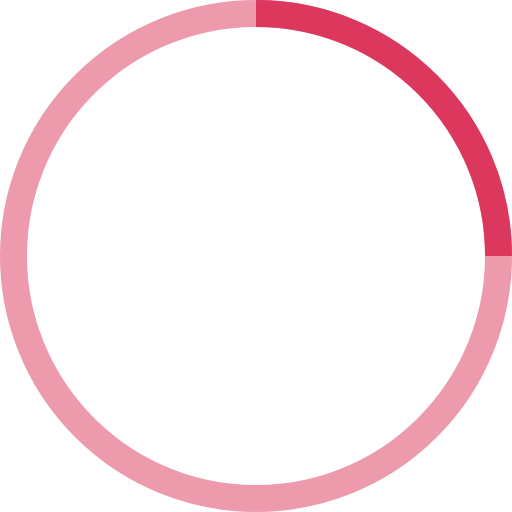
t = 0.00 s
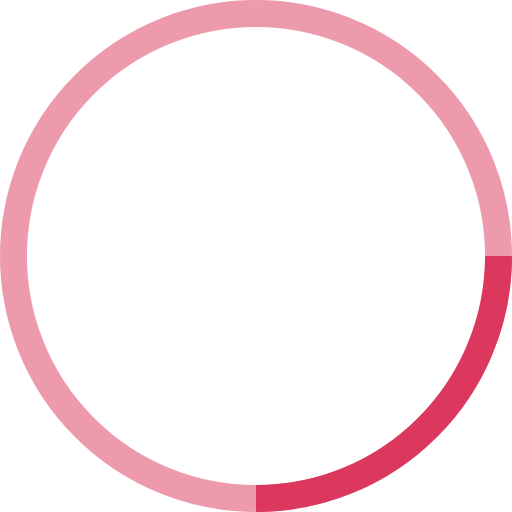
t = 0.25 s
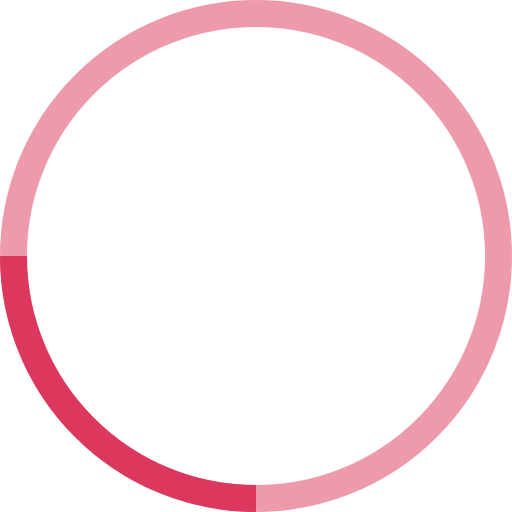
t = 0.50 s
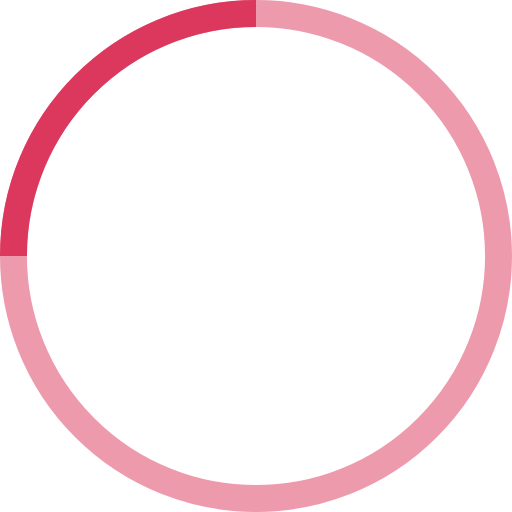
t = 0.75 s

The animated SVG that drew these frames (rendered in a browser with its animation timeline set to each time). Animation: 1 SMIL element (animateTransform=1); one cycle of 1.00 s, repeats indefinitely.

<!-- By Sam Herbert (@sherb), for everyone. More @ http://goo.gl/7AJzbL -->
<svg width="38" height="38" viewBox="0 0 38 38" xmlns="http://www.w3.org/2000/svg" stroke="#dc375d">
    <g fill="none" fill-rule="evenodd">
        <g transform="translate(1 1)" stroke-width="2">
            <circle stroke-opacity=".5" cx="18" cy="18" r="18"/>
            <path d="M36 18c0-9.94-8.06-18-18-18">
                <animateTransform
                    attributeName="transform"
                    type="rotate"
                    from="0 18 18"
                    to="360 18 18"
                    dur="1s"
                    repeatCount="indefinite"/>
            </path>
        </g>
    </g>
</svg>
